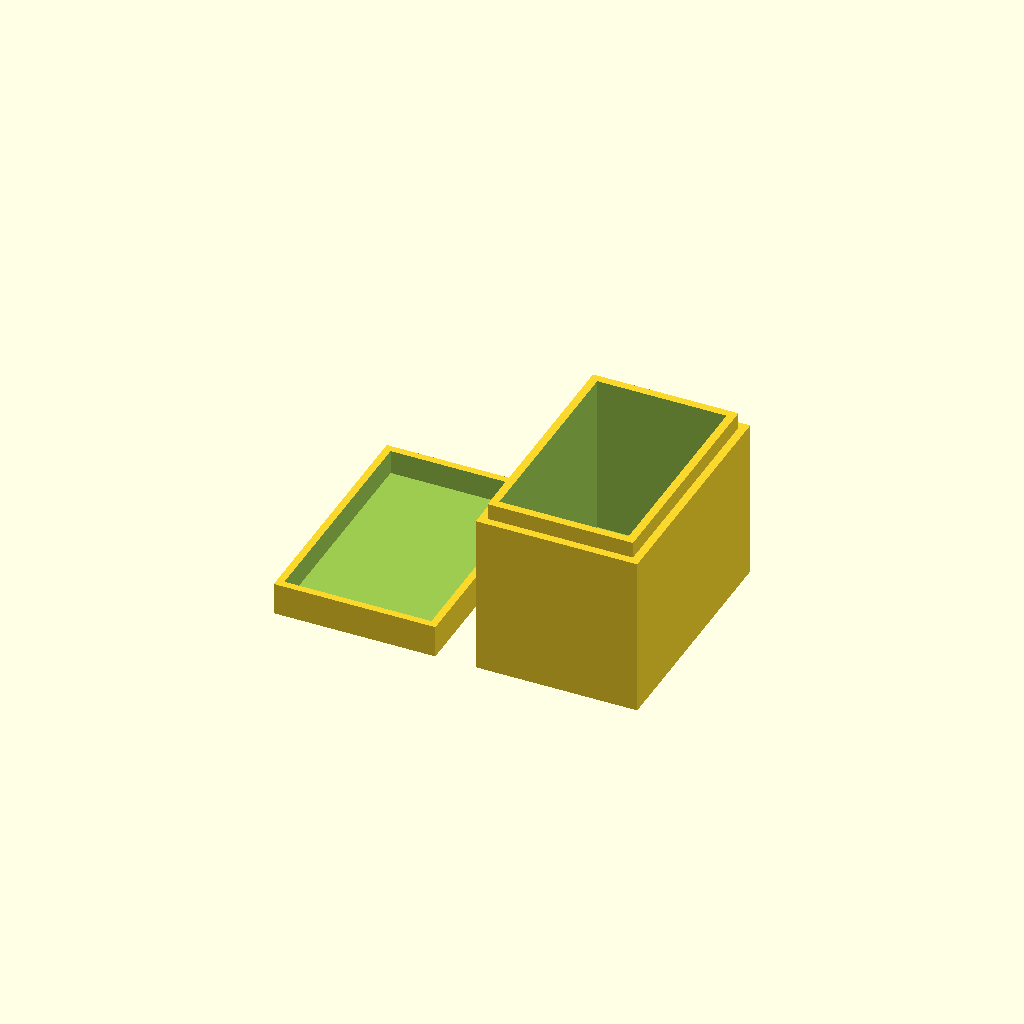
Cell 1 — every parameter at its default value.
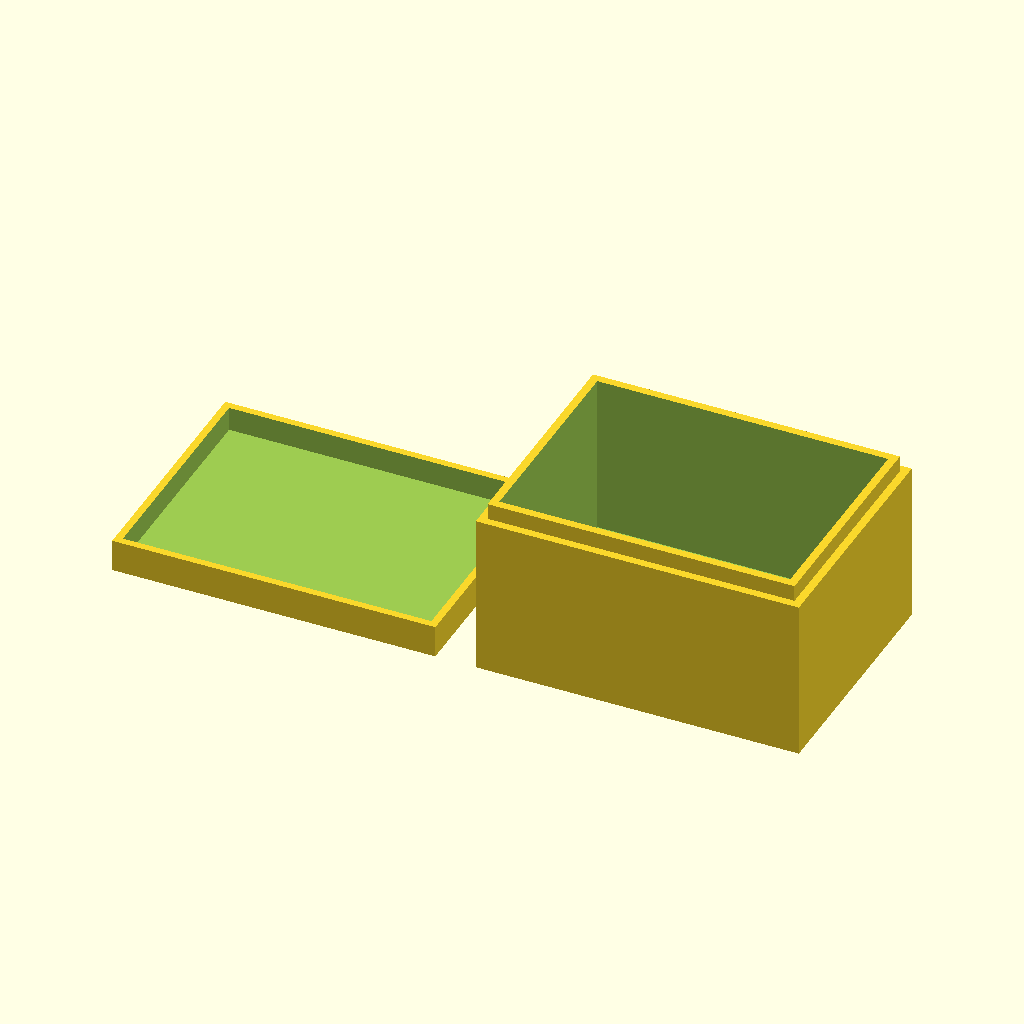
Cell 2 — x set to 40, the other parameters unchanged.
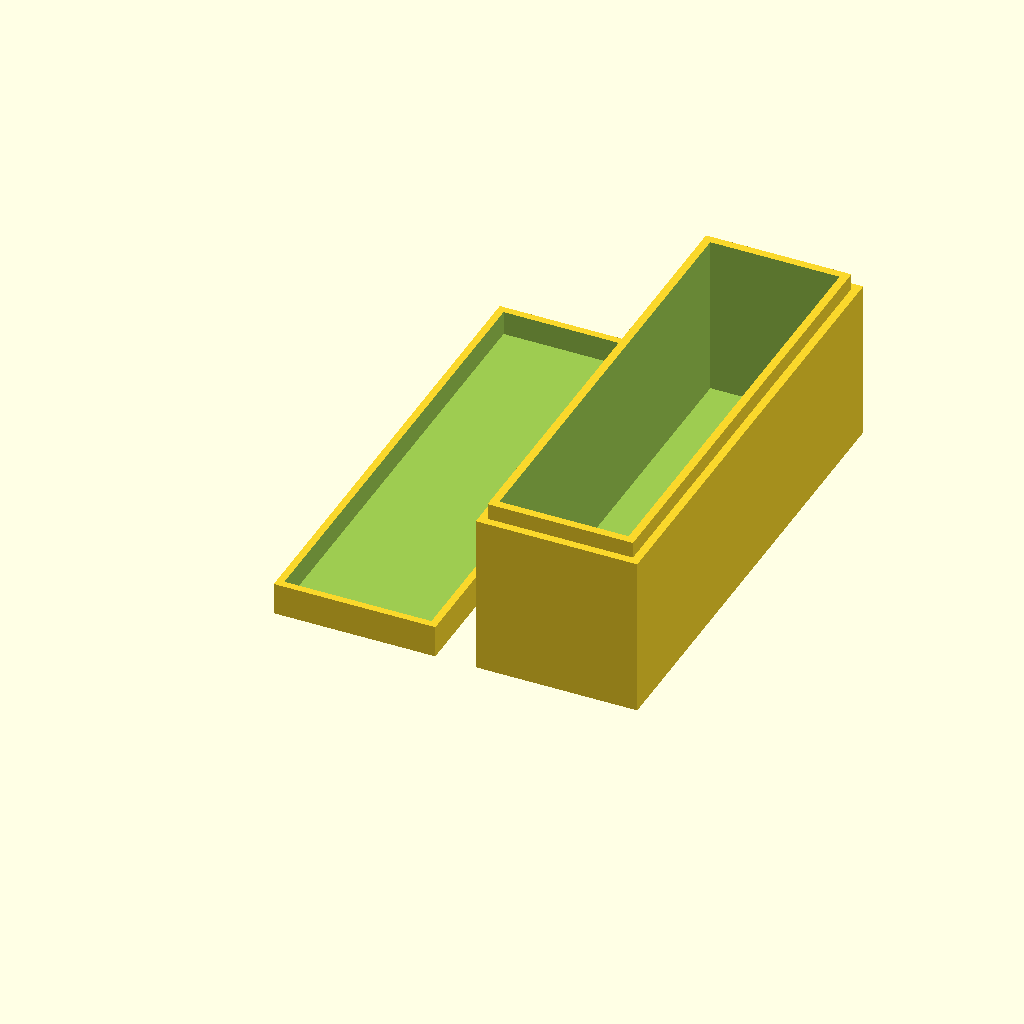
Cell 3 — y set to 60, the other parameters unchanged.
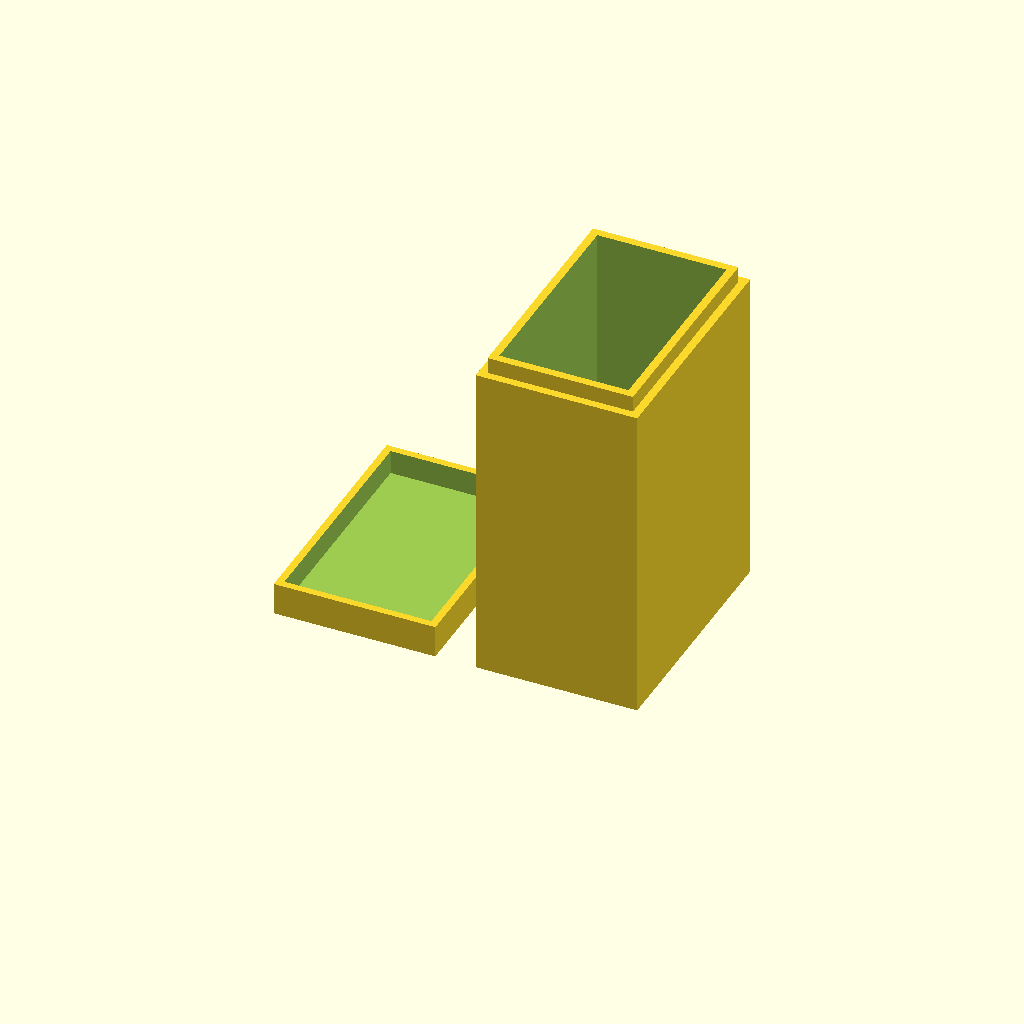
Cell 4: z = 40 (everything else at default).
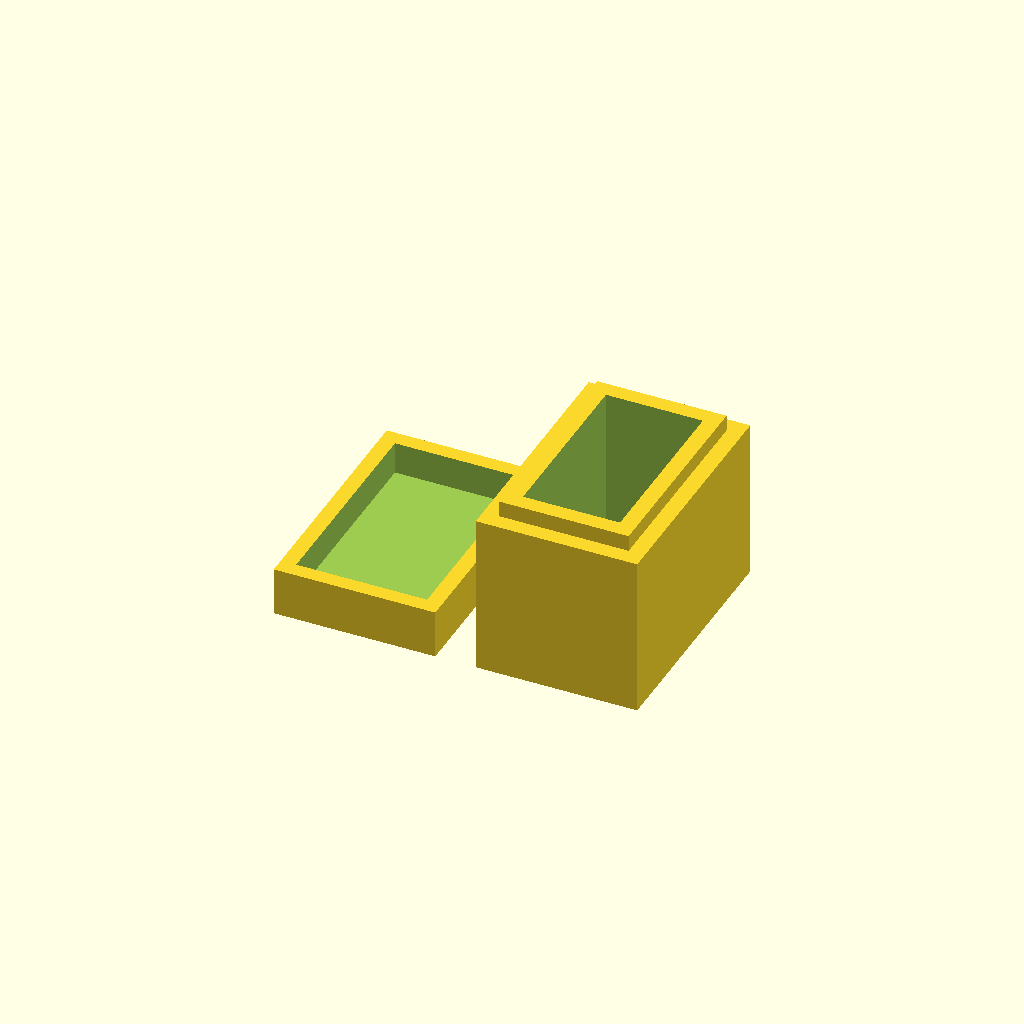
Cell 5 — edge set to 4, the other parameters unchanged.
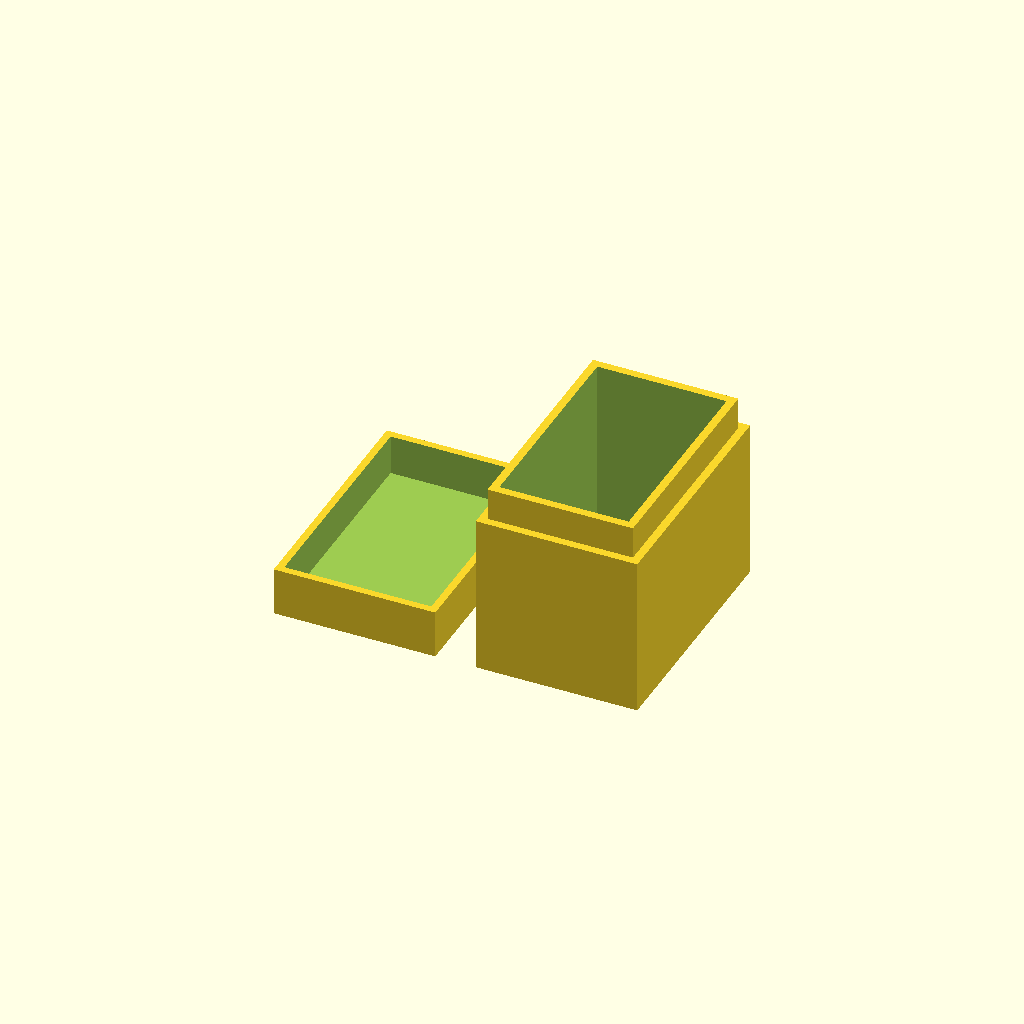
Cell 6 — liph set to 4, the other parameters unchanged.
One fixed orthographic camera (rotation 55°, 0°, 25°; colour scheme Cornfield) for every cell.
The OpenSCAD source (inputs/thingiverse/files/thing-3503304/42832943/files/Box.scad):
x = 20;
y = 30;
z = 20;

edge = 2;
lipw = edge/2;
liph = 2;
sep = 5;
tol = 0.2;

epsilon = 0.01;

difference() 
    {
        union()
        {   
            translate(v=[0,0,0]) 
                {
                    cube(size=[x,y,z], center=false);
                }
            translate(v=[lipw,lipw,0]) 
                {
                    cube(size=[x-edge,y-edge,z+liph], center=false);
                }
        }
        translate(v=[edge,edge,edge+epsilon]) 
            {
                cube(size=[x-(edge*2),y-(edge*2),z-edge+liph], center=false);
            }
    }

difference()
    {
         translate(v=[-(x+sep),0,0]) 
                {
                    cube(size=[x,y,liph+edge], center=false);
                }
         translate(v=[-(x+sep-lipw+(tol/2)),edge-(lipw+(tol/2)),lipw+epsilon]) 
            {
                cube(size=[x+tol-(lipw*2),y-(lipw*2)+tol,lipw+liph], center=false);
            }
        }
Parameter table extracted from the source (name, type, default, range or options):
x: number, default 20
y: number, default 30
z: number, default 20
edge: number, default 2
liph: number, default 2
sep: number, default 5
tol: number, default 0.2
epsilon: number, default 0.01
